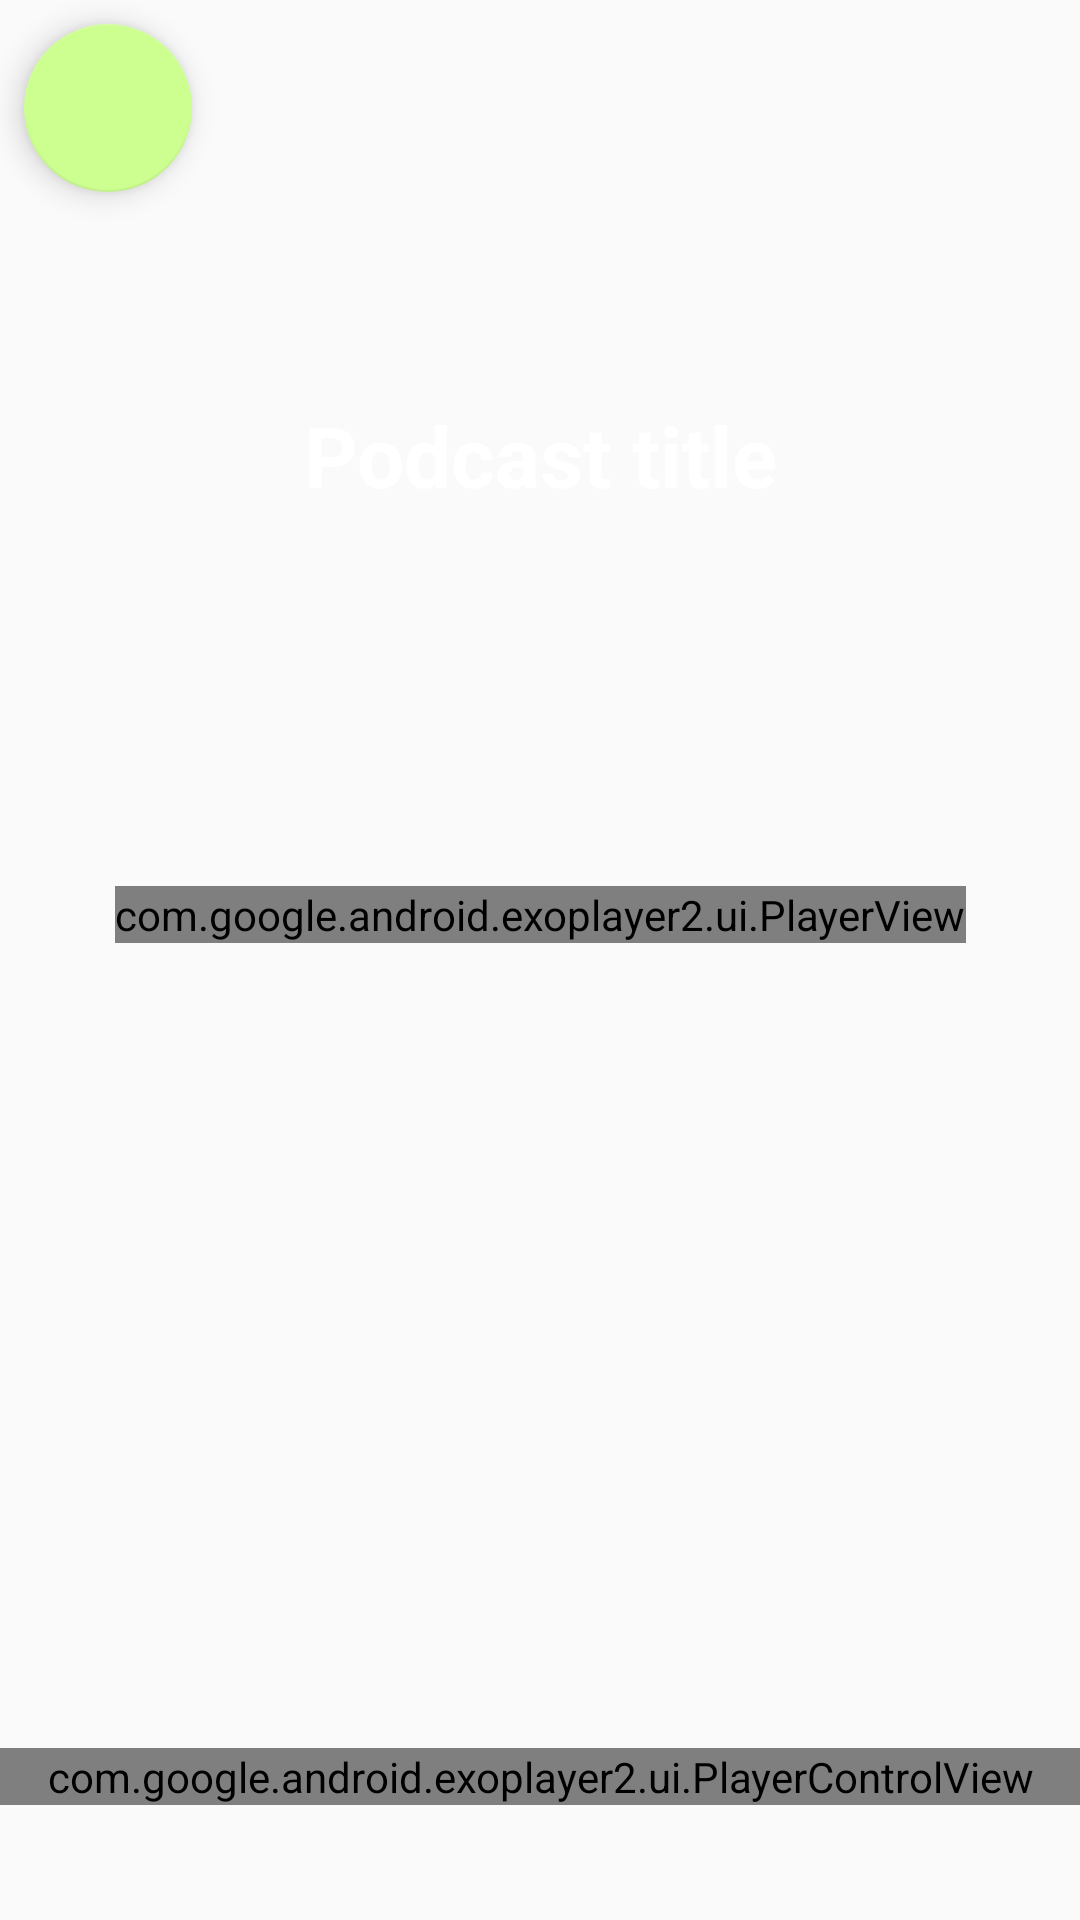

This screen was rendered from an Android layout file. Write that file and the resources it references.
<!-- AndroidManifest.xml: application theme AppTheme -->
<!-- res/layout/activity_podcast_playback.xml -->
<?xml version="1.0" encoding="utf-8"?>
<androidx.constraintlayout.widget.ConstraintLayout xmlns:android="http://schemas.android.com/apk/res/android"
    xmlns:app="http://schemas.android.com/apk/res-auto"
    xmlns:tools="http://schemas.android.com/tools"
    android:id="@+id/podcast_parent"
    android:layout_width="match_parent"
    android:layout_height="match_parent"
    tools:context=".view.activity.PodcastPlaybackActivity">

    <com.google.android.material.floatingactionbutton.FloatingActionButton
        android:id="@+id/up_navigation"
        android:layout_width="wrap_content"
        android:layout_height="wrap_content"
        android:layout_marginStart="8dp"
        android:layout_marginTop="8dp"
        android:src="@drawable/ic_chevron_left_black_24dp"
        android:transitionName="@string/podcast_share_view"
        app:layout_constraintStart_toStartOf="parent"
        app:layout_constraintTop_toTopOf="parent" />

    <TextView
        android:id="@+id/podcast_title"
        android:layout_width="match_parent"
        android:layout_height="wrap_content"
        android:layout_marginTop="8dp"
        android:text="@string/podcast_title"
        android:textAlignment="center"
        android:textColor="@color/white"
        android:textSize="28sp"
        android:textStyle="bold"
        app:layout_constraintBottom_toTopOf="@+id/video_view"
        app:layout_constraintTop_toTopOf="parent" />

    <com.google.android.exoplayer2.ui.PlayerView
        android:id="@+id/video_view"
        android:layout_width="wrap_content"
        android:layout_height="wrap_content"
        android:layout_marginStart="8dp"
        android:layout_marginTop="8dp"
        android:layout_marginEnd="8dp"
        app:layout_constraintBottom_toBottomOf="@+id/controls"
        app:layout_constraintEnd_toEndOf="parent"
        app:layout_constraintStart_toStartOf="parent"
        app:layout_constraintTop_toTopOf="parent"
        app:use_controller="false" />

    <com.google.android.exoplayer2.ui.PlayerControlView
        android:id="@+id/controls"
        android:layout_width="match_parent"
        android:layout_height="wrap_content"
        android:layout_below="@id/video_view"
        android:layout_marginTop="8dp"
        android:layout_marginBottom="8dp"
        app:fastforward_increment="10000"
        app:layout_constraintBottom_toBottomOf="parent"
        app:layout_constraintTop_toTopOf="parent"
        app:layout_constraintVertical_bias="0.95"
        app:repeat_toggle_modes="none"
        app:rewind_increment="10000"
        app:show_timeout="0" />


</androidx.constraintlayout.widget.ConstraintLayout>
<!-- resources referenced by this layout -->
<resources>
  <color name="white">#fff</color>
  <string name="podcast_share_view">podcastShareView</string>
  <string name="podcast_title">Podcast title</string>
  <style name="AppTheme" parent="Theme.AppCompat.Light.NoActionBar">
          
          <item name="android:windowActivityTransitions">true</item>
          <item name="colorPrimary">@color/colorPrimary</item>
          <item name="colorPrimaryDark">@color/colorPrimaryDark</item>
          <item name="colorAccent">@color/colorAccent</item>
      </style>
  <color name="colorPrimary">#74d14d</color>
  <color name="colorPrimaryDark">#38781d</color>
  <color name="colorAccent">#CCFF90</color>
</resources>
